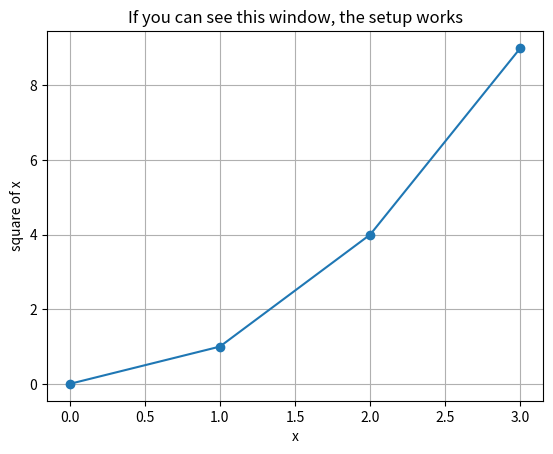

Python code for this plot:
import sys
import numpy as np
import pandas as pd
import matplotlib
import matplotlib.pyplot as plt
print("Python :", sys.version.split()[0])
print("numpy :", np. __version__ )
print("pandas :", pd.  __version__ )
print("matplotlib:", matplotlib. __version__ )
# a one-line smoke test of the plotting back-end
plt.plot([0, 1, 2, 3], [0, 1, 4, 9], marker="o")
plt.title("If you can see this window, the setup works")
plt.xlabel("x"); plt.ylabel("x^2")
plt.xlabel("x"); plt.ylabel("square of x")
plt.grid(True)
plt.show()
print("Roll number :25EC01013")
print("Branch check is updated")
print("my")
